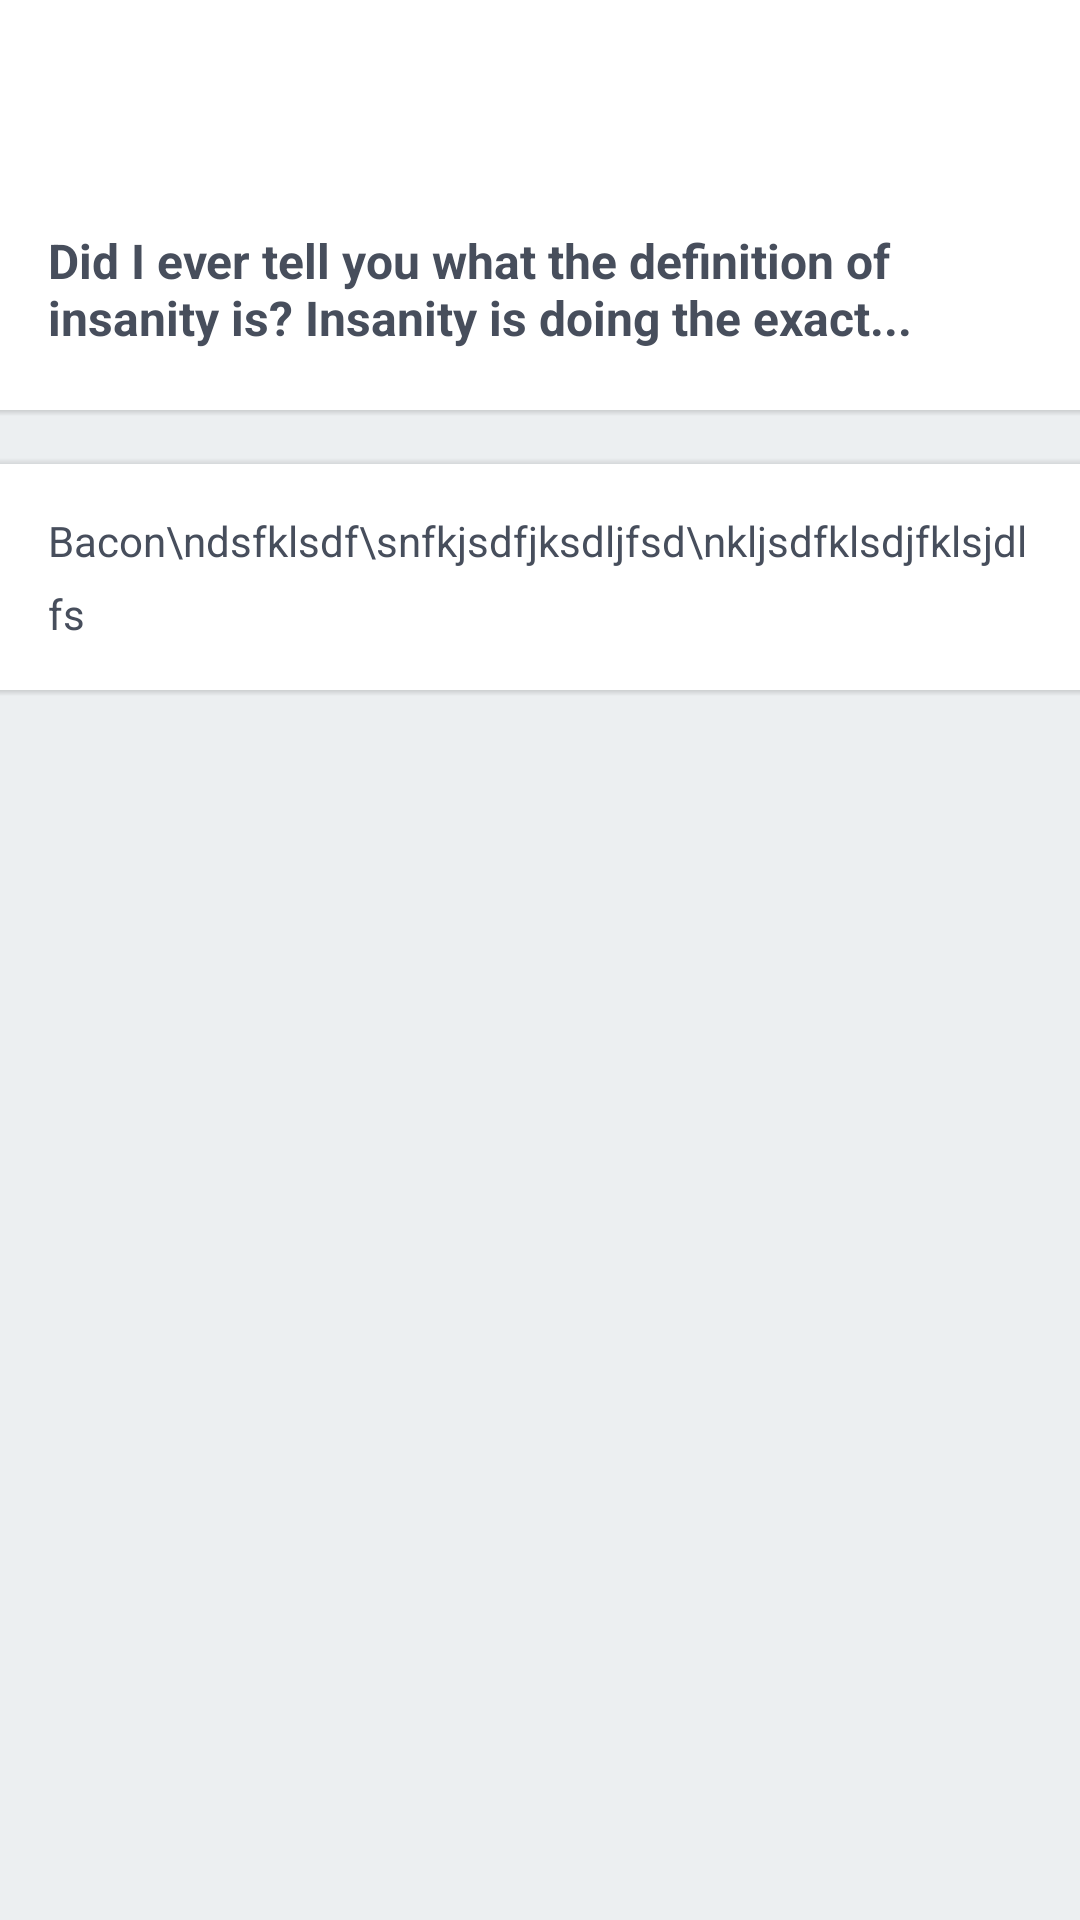

Produce the Android XML layout that renders to this screen, including the resource entries it uses.
<!-- AndroidManifest.xml: fallback theme Theme.MaterialComponents.DayNight.NoActionBar -->
<!-- res/layout/fragment_faq_wrapped.xml -->
<?xml version="1.0" encoding="utf-8"?>
<LinearLayout
    xmlns:android="http://schemas.android.com/apk/res/android"
    android:layout_width="match_parent"
    android:layout_height="match_parent"
    android:orientation="vertical"
    android:paddingTop="@dimen/toolbar_height">

    <include layout="@layout/fragment_faq"/>

</LinearLayout>
<!-- res/layout/fragment_faq.xml (included above) -->
<?xml version="1.0" encoding="utf-8"?>
<RelativeLayout
    xmlns:android="http://schemas.android.com/apk/res/android"
    xmlns:tools="http://schemas.android.com/tools"
    android:layout_width="match_parent"
    android:layout_height="match_parent"
    android:background="@color/background_grey"
    android:orientation="vertical">

    <TextView
        android:id="@+id/lbl_faq_question"
        android:layout_width="match_parent"
        android:layout_height="wrap_content"
        android:background="@color/grey_white_1000"
        android:paddingBottom="20dp"
        android:paddingLeft="@dimen/toolbar_ic_margin"
        android:paddingRight="@dimen/toolbar_ic_margin"
        android:paddingTop="20dp"
        android:textColor="@color/text_default"
        android:textSize="@dimen/subhead"
        android:textStyle="bold"
        tools:text="Did I ever tell you what the definition of insanity is? Insanity is doing the exact..."/>

    <ScrollView
        android:layout_width="match_parent"
        android:layout_height="match_parent"
        android:layout_below="@id/lbl_faq_question"
        android:clipToPadding="false"
        android:paddingTop="16dp">

        <LinearLayout
            android:layout_width="match_parent"
            android:layout_height="wrap_content"
            android:orientation="vertical">

            <View style="@style/BeBound.Shadow.Above"/>

            <LinearLayout
                android:layout_width="match_parent"
                android:layout_height="wrap_content"
                android:background="@color/grey_white_1000"
                android:orientation="vertical"
                android:padding="16dp">

                <ImageView
                    android:id="@+id/img_faq"
                    android:layout_width="match_parent"
                    android:layout_height="wrap_content"
                    android:layout_marginBottom="15dp"
                    android:adjustViewBounds="true"
                    android:scaleType="fitCenter"
                    android:visibility="gone"/>

                <TextView
                    android:id="@+id/lbl_faq_answer"
                    android:layout_width="match_parent"
                    android:layout_height="wrap_content"
                    android:autoLink="all"
                    android:lineSpacingExtra="8dp"
                    android:linksClickable="true"
                    android:minHeight="15dp"
                    android:textColor="@color/text_default"
                    android:textSize="@dimen/body"
                    android:visibility="visible"
                    tools:text="Bacon\ndsfklsdf\snfkjsdfjksdljfsd\nkljsdfklsdjfklsjdlfs"/>
            </LinearLayout>

            <View style="@style/BeBound.Shadow.Below"/>
        </LinearLayout>

    </ScrollView>

    <View
        android:layout_width="match_parent"
        android:layout_height="2dp"
        android:layout_below="@id/lbl_faq_question"
        android:background="@drawable/shadow_below"/>

</RelativeLayout>
<!-- resources referenced by this layout -->
<resources>
  <color name="background_grey">@color/blue_grey_50</color>
  <color name="grey_white_1000">#ffffff</color>
  <color name="text_default">#474E5C</color>
  <dimen name="body">14dp</dimen>
  <dimen name="subhead">16dp</dimen>
  <dimen name="toolbar_height">56dp</dimen>
  <dimen name="toolbar_ic_margin">16dp</dimen>
  <!-- drawable shadow_below (drawable) -->
  <?xml version="1.0" encoding="utf-8"?>
  <shape xmlns:android="http://schemas.android.com/apk/res/android">
      <gradient
          android:angle="90"
          android:endColor="#22000000"
          android:startColor="#00000000"/>
  </shape>
  <style name="BeBound.Shadow.Above">
          <item name="android:background">@drawable/shadow_above</item>
          <item name="android:layout_height">2dp</item>
          <item name="android:layout_width">match_parent</item>
      </style>
  <style name="BeBound.Shadow.Below">
          <item name="android:background">@drawable/shadow_below</item>
          <item name="android:layout_height">2dp</item>
          <item name="android:layout_width">match_parent</item>
          <item name="android:layout_marginBottom">16dp</item>
      </style>
  <color name="blue_grey_50">#eceff1</color>
  <!-- drawable shadow_above (drawable) -->
  <?xml version="1.0" encoding="utf-8"?>
  <shape xmlns:android="http://schemas.android.com/apk/res/android">
      <gradient
          android:angle="-90"
          android:endColor="#18000000"
          android:startColor="#00000000"/>
  </shape>
</resources>
